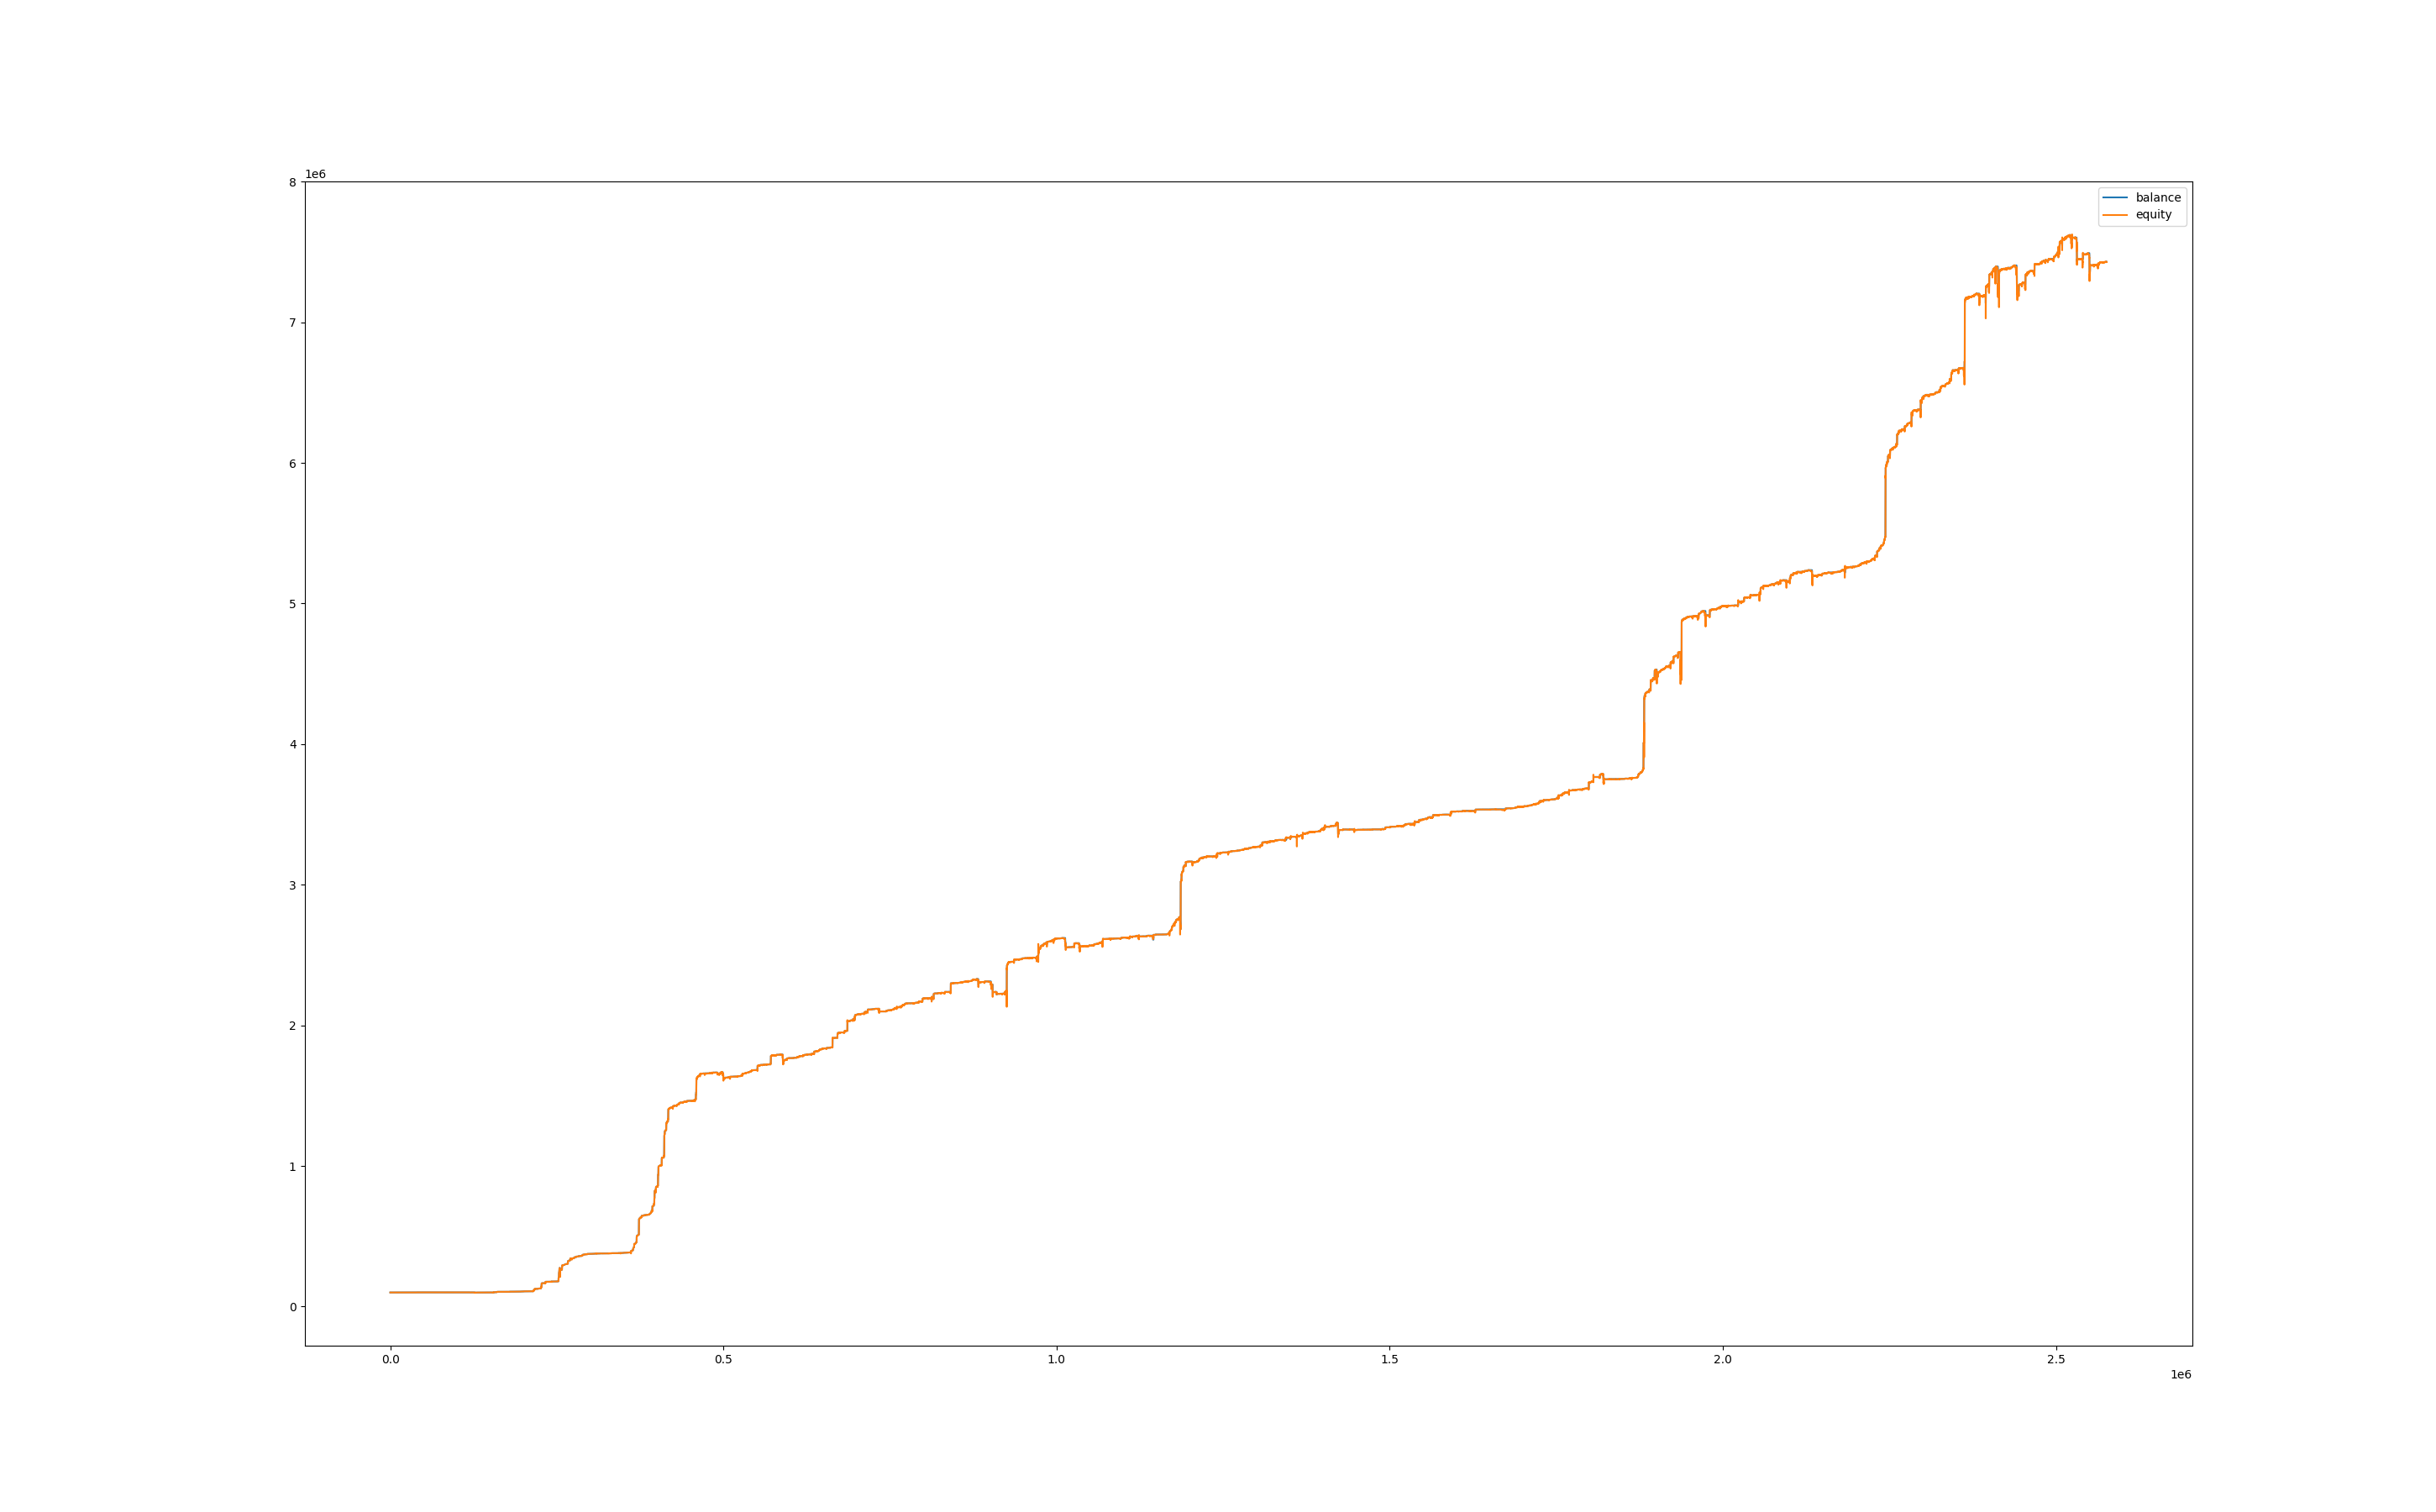

The data file committed next to this chart (first rows):
, balance, equity, balance_btc, equity_btc
0, 100000, 100000, 0.0, 0.0
60, 100000, 100011, 0.0, 11.32
120, 100000, 100012, 0.0, 12.01
180, 100000, 100018, 0.0, 18.18
240, 100000, 100016, 0.0, 16.46
300, 100000, 100021, 0.0, 21.61
360, 100000, 100015, 0.0, 15.44
420, 100000, 100016, 0.0, 16.12
480, 100008, 100012, 0.0, 12.69
540, 100008, 100007, 0.0, -1.362
600, 100008, 100008, 0.0, -0.3405
660, 100008, 100009, 0.0, 0.3405
720, 100008, 100003, 0.0, -4.766
780, 100008, 99998, 0.0, -9.873
840, 100008, 100003, 0.0, -5.447
900, 100008, 99983, 0.0, -25.19
960, 100008, 99985, 0.0, -23.15
1020, 100008, 99973, 0.0, -34.73
1080, 100008, 99963, 0.0, -45.42
1140, 100008, 99966, 0.0, -41.84
1200, 100008, 99974, 0.0, -33.98
1260, 100008, 100015, 0.0, 7.49
1320, 100022, 100022, 0.0, 0.0
1380, 100022, 100014, 0.0, -7.647
1440, 100022, 100018, 0.0, -4.171
1500, 100022, 100010, 0.0, -11.82
1560, 100022, 100023, 0.0, 1.39
1620, 100022, 100015, 0.0, -7.299
1680, 100022, 100010, 0.0, -11.82
1740, 100022, 100009, 0.0, -12.86
1800, 100022, 100023, 0.0, 1.043
1860, 100022, 100011, 0.0, -11.12
1920, 100022, 100020, 0.0, -1.39
1980, 100022, 100019, 0.0, -3.128
2040, 100022, 100025, 0.0, 3.128
2100, 100022, 100023, 0.0, 0.6952
2160, 100022, 100024, 0.0, 2.433
2220, 100022, 100023, 0.0, 1.39
2280, 100022, 100020, 0.0, -1.39
2340, 100022, 100019, 0.0, -3.128
2400, 100022, 100018, 0.0, -3.824
2460, 100022, 100008, 0.0, -13.56
2520, 100022, 100009, 0.0, -13.21
2580, 100022, 100018, 0.0, -3.476
2640, 100022, 100012, 0.0, -10.08
2700, 100022, 100021, 0.0, -1.043
2760, 100022, 100017, 0.0, -4.866
2820, 100022, 100017, 0.0, -4.519
2880, 100022, 100028, 0.0, 6.257
2940, 100022, 100029, 0.0, 6.952
3000, 100022, 100014, 0.0, -7.647
3060, 100022, 100019, 0.0, -3.128
3120, 100022, 100016, 0.0, -6.257
3180, 100022, 100008, 0.0, -13.56
3240, 100022, 100010, 0.0, -11.47
3300, 100022, 100008, 0.0, -13.56
3360, 100022, 100014, 0.0, -7.995
3420, 100022, 100017, 0.0, -4.866
3480, 100022, 100015, 0.0, -7.299
3540, 100022, 100016, 0.0, -5.909
... 42,875 more rows
